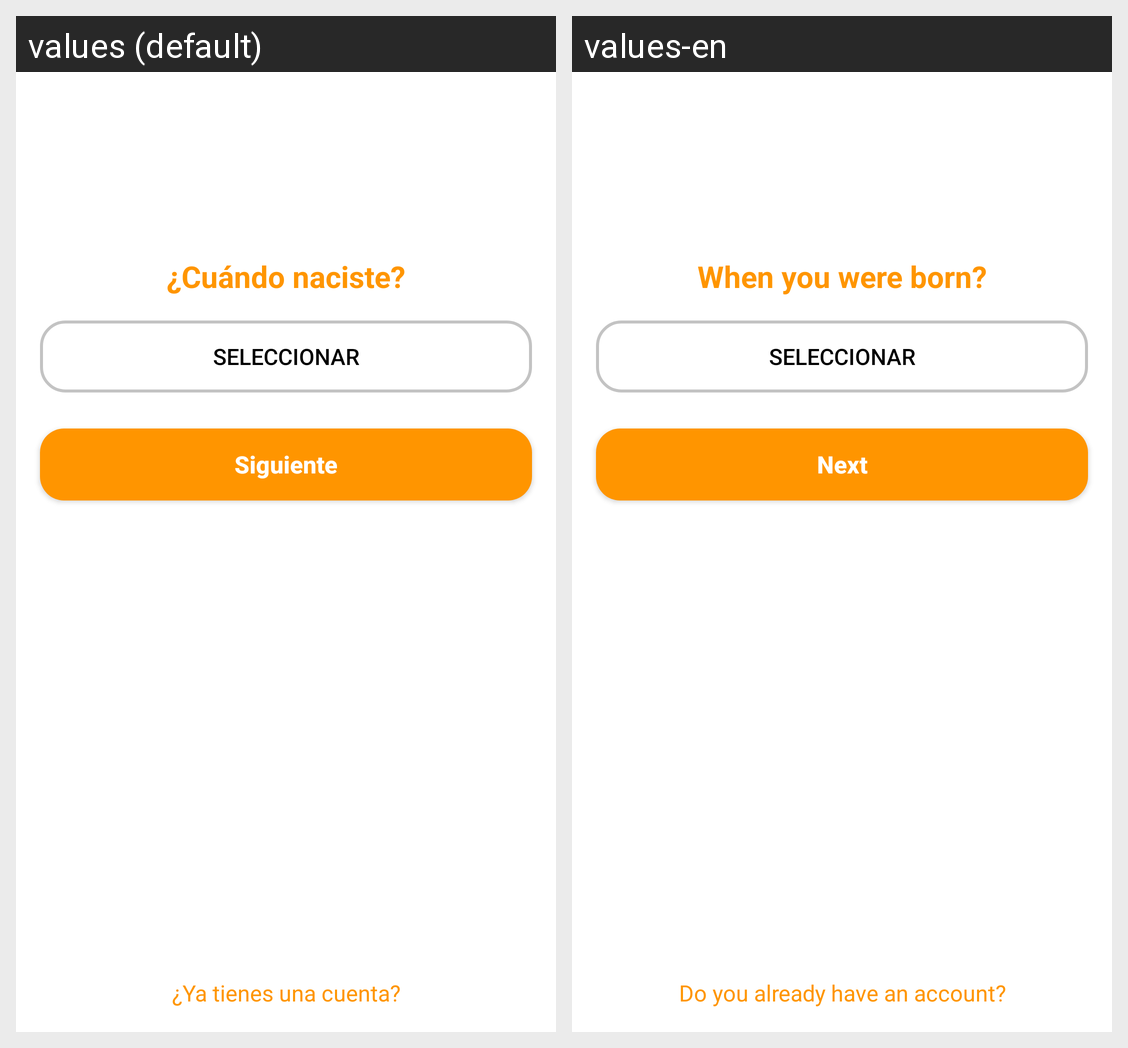

Strings drawn on this Android screen and how each of the app's shown locales translates them:
Android screen res/layout/activity_nacimiento.xml rendered under 2 locales, left to right: values (default), values-en. Device: Nexus 5 (rendered at 1080×1920; each locale shown at half size, 540×960, under a caption strip naming it); theme AppTheme.
Strings drawn on this screen, with the default value and each locale's value (text and hints the layout hard-codes, and strings that could not be matched under every locale, appear in the picture but are not listed):

cuando_naciste
  values: ¿Cuándo naciste?
  values-en: When you were born?

seleccionar
  values: SELECCIONAR
  values-en: SELECCIONAR

btnSiguiente
  values: Siguiente
  values-en: Next

tienes_cuenta
  values: ¿Ya tienes una cuenta?
  values-en: Do you already have an account?
